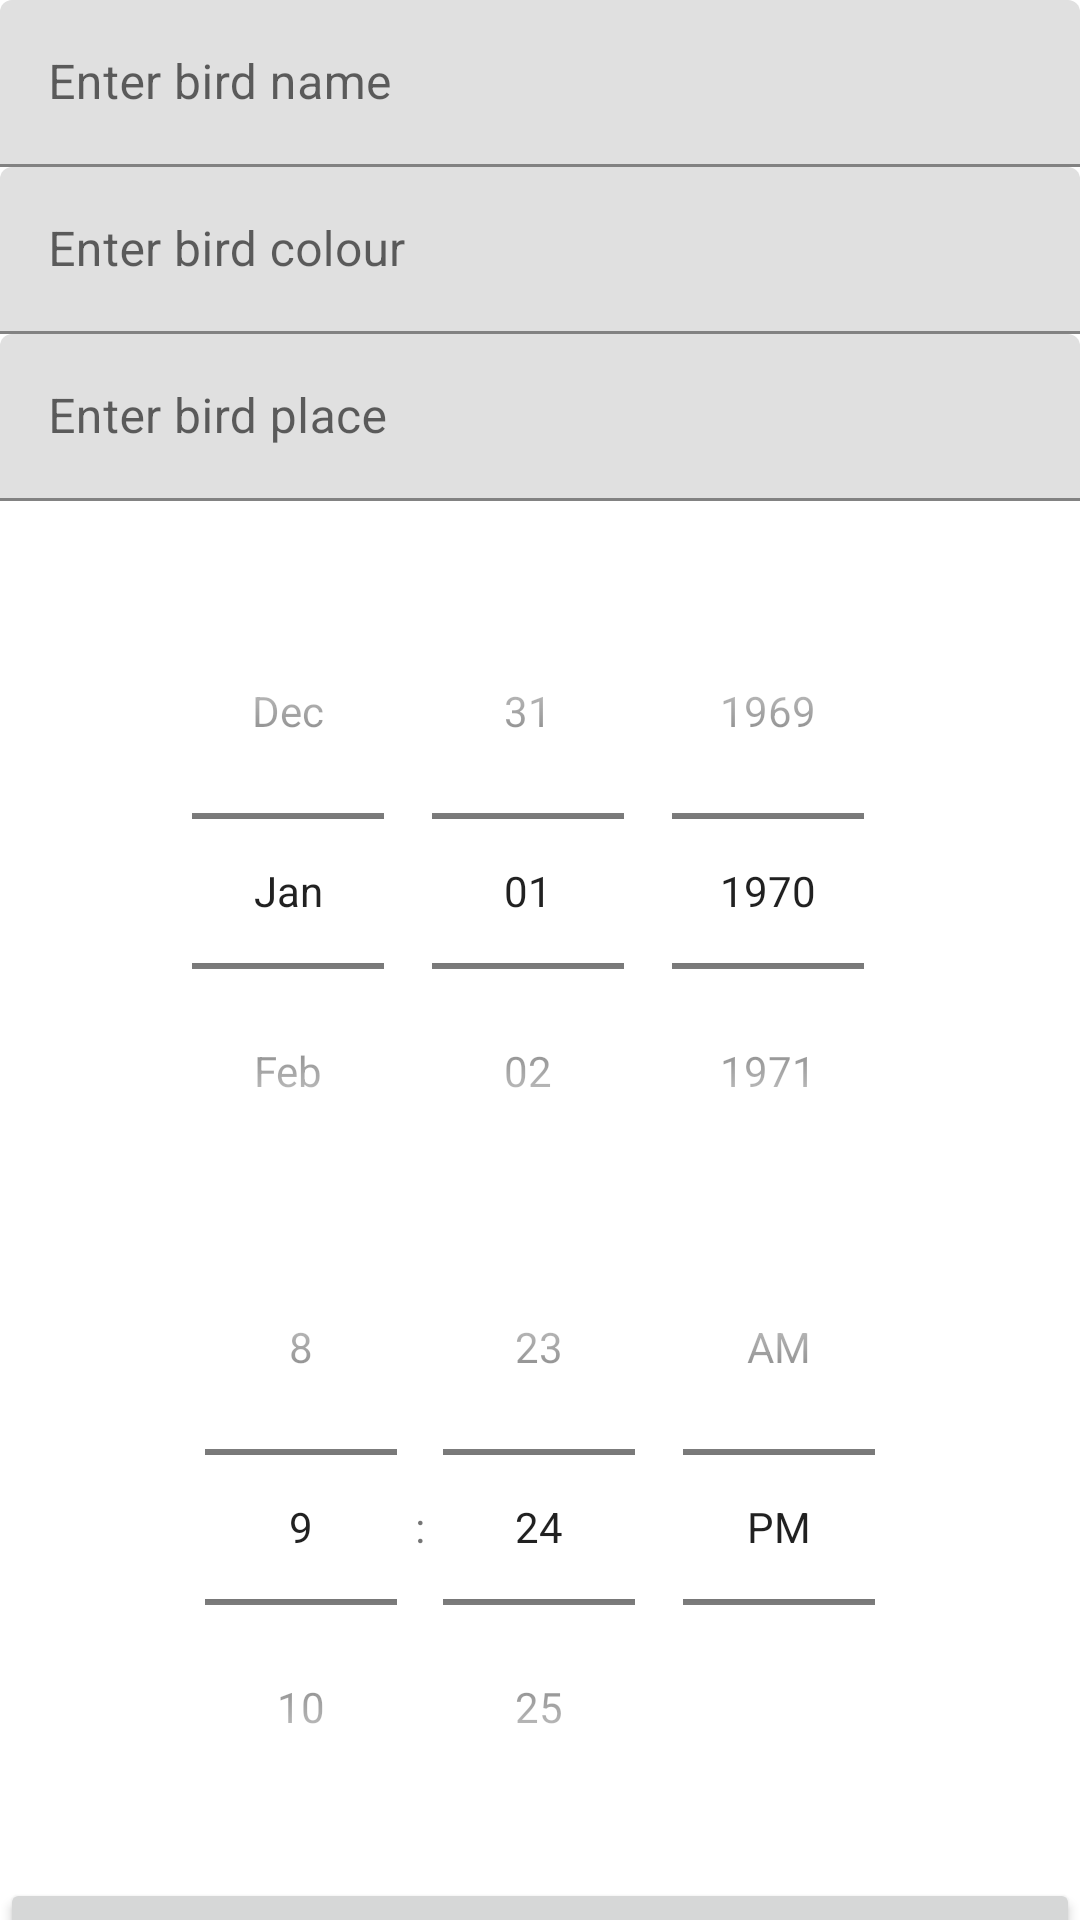

Here is an Android app screen rendered from its layout file. Give the layout XML and the strings, colors and styles it references.
<!-- AndroidManifest.xml: application theme Theme.LV3_Zadatak -->
<!-- res/layout/fragment_new_bird.xml -->
<?xml version="1.0" encoding="utf-8"?>
<androidx.constraintlayout.widget.ConstraintLayout xmlns:android="http://schemas.android.com/apk/res/android"
    xmlns:app="http://schemas.android.com/apk/res-auto"
    xmlns:tools="http://schemas.android.com/tools"
    android:layout_width="match_parent"
    android:layout_height="match_parent">
    <com.google.android.material.textfield.TextInputLayout
        android:id="@+id/til_name_input"
        android:layout_width="match_parent"
        android:layout_height="wrap_content"
        android:layout_marginBottom="@dimen/margin_medium"
        app:layout_constraintStart_toStartOf="parent"
        app:layout_constraintTop_toTopOf="parent">

        <EditText
            android:id="@+id/et_bird_name_input"
            android:layout_width="match_parent"
            android:layout_height="match_parent"
            android:hint="Enter bird name"
            />
    </com.google.android.material.textfield.TextInputLayout>
    <com.google.android.material.textfield.TextInputLayout
        android:id="@+id/til_colour_input"
        android:layout_width="match_parent"
        android:layout_height="wrap_content"
        android:layout_marginBottom="@dimen/margin_medium"



        app:layout_constraintTop_toBottomOf="@id/til_name_input">

        <EditText
            android:id="@+id/et_bird_colour_input"
            android:layout_width="match_parent"
            android:layout_height="match_parent"
            android:hint="Enter bird colour"
            app:layout_constraintTop_toBottomOf="parent"/>
    </com.google.android.material.textfield.TextInputLayout>

    <com.google.android.material.textfield.TextInputLayout
        android:id="@+id/til_place_input"
        android:layout_width="match_parent"
        android:layout_height="wrap_content"
        android:layout_marginBottom="@dimen/margin_medium"
        app:layout_constraintStart_toStartOf="parent"
        app:layout_constraintTop_toBottomOf="@id/til_colour_input">

        <EditText
            android:id="@+id/et_bird_place_input"
            android:layout_width="match_parent"
            android:layout_height="match_parent"
            android:hint="Enter bird place " />
    </com.google.android.material.textfield.TextInputLayout>



    <DatePicker
        android:id="@+id/dp_date_added_input"
        android:layout_width="0dp"
        android:layout_height="wrap_content"
        android:layout_marginTop="24dp"
        android:calendarViewShown="false"
        android:datePickerMode="spinner"
        app:layout_constraintEnd_toEndOf="parent"
        app:layout_constraintHorizontal_bias="0.0"
        app:layout_constraintStart_toStartOf="parent"
        app:layout_constraintTop_toBottomOf="@+id/til_place_input"
         />
    <TimePicker
        android:id="@+id/tp_time_added_input"
        android:layout_width="match_parent"
        android:layout_height="wrap_content"
        app:layout_constraintTop_toBottomOf="@id/dp_date_added_input"
        android:timePickerMode="spinner"
        />
    <Button
        android:id="@+id/b_save_bird"
        android:layout_width="match_parent"
        android:layout_height="wrap_content"
        android:layout_marginTop="223dp"
        android:text="Save Bird"
        app:layout_constraintStart_toStartOf="parent"
        app:layout_constraintTop_toTopOf="@+id/tp_time_added_input" />

</androidx.constraintlayout.widget.ConstraintLayout>
<!-- resources referenced by this layout -->
<resources>
  <style name="Theme.LV3_Zadatak" parent="Theme.MaterialComponents.DayNight.DarkActionBar">
          
          <item name="colorPrimary">@color/purple_500</item>
          <item name="colorPrimaryVariant">@color/purple_700</item>
          <item name="colorOnPrimary">@color/white</item>
          
          <item name="colorSecondary">@color/teal_200</item>
          <item name="colorSecondaryVariant">@color/teal_700</item>
          <item name="colorOnSecondary">@color/black</item>
          
          <item name="android:statusBarColor" tools:targetApi="l">?attr/colorPrimaryVariant</item>
          
      </style>
  <!-- not gathered from this repository: default colours our renderer supplied (Android Studio template values) -->
  <color name="purple_500">#FF6200EE</color>
  <color name="purple_700">#FF3700B3</color>
  <color name="teal_200">#FF03DAC5</color>
  <color name="teal_700">#FF018786</color>
  <color name="black">#FF000000</color>
  <color name="white">#FFFFFFFF</color>
</resources>
